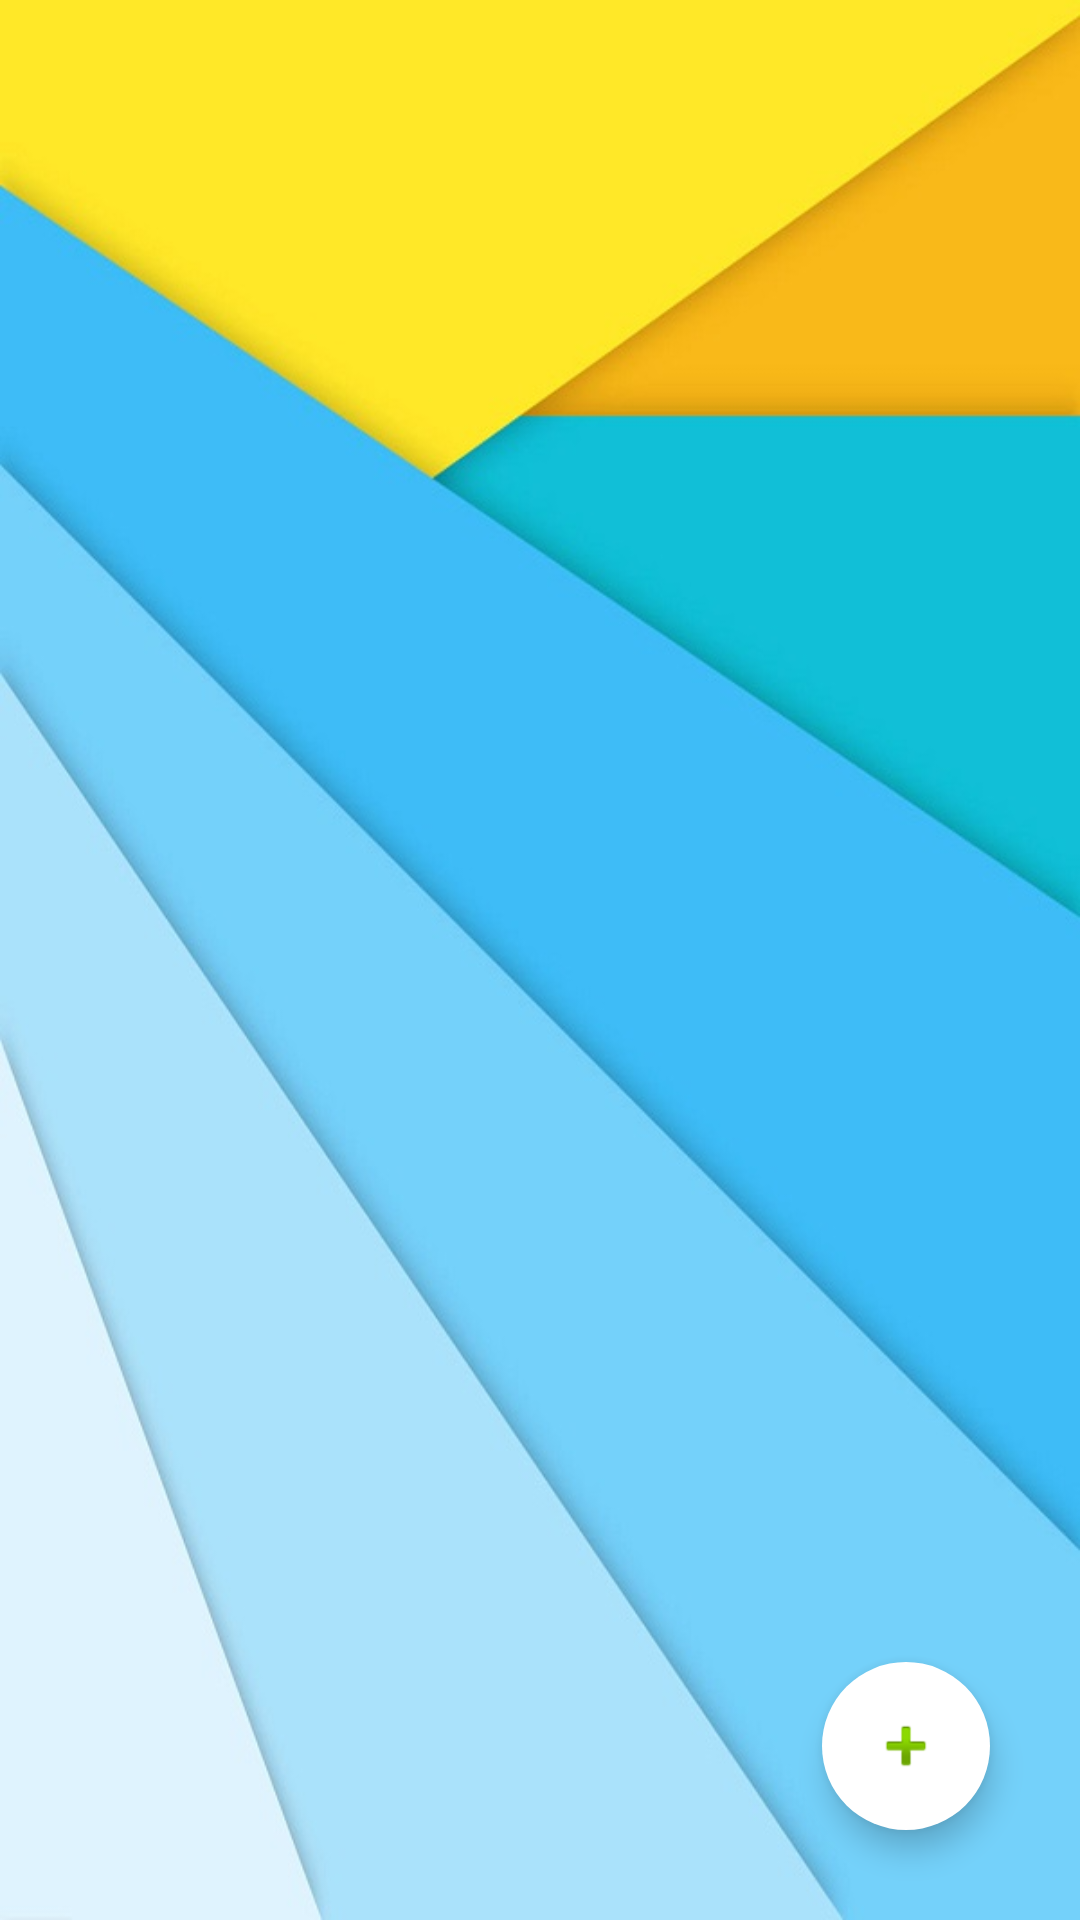

The Android layout XML behind this screen, and the referenced resources:
<!-- AndroidManifest.xml: application theme AppTheme -->
<!-- res/layout/activity_main.xml -->
<?xml version="1.0" encoding="utf-8"?>
<RelativeLayout xmlns:android="http://schemas.android.com/apk/res/android"
    xmlns:app="http://schemas.android.com/apk/res-auto"
    xmlns:tools="http://schemas.android.com/tools"
    android:layout_width="match_parent"
    android:layout_height="match_parent"
    tools:context=".Activities.MainActivity"
    android:background="@drawable/background_texture_3">


    <ListView
        android:id="@+id/client_list"
        android:layout_width="match_parent"
        android:layout_height="match_parent"
        app:layout_constraintBottom_toBottomOf="parent"
        app:layout_constraintEnd_toEndOf="parent"
        app:layout_constraintStart_toStartOf="parent"
        app:layout_constraintTop_toTopOf="parent"
        android:longClickable="true">
    </ListView>

    <com.google.android.material.floatingactionbutton.FloatingActionButton
        android:id="@+id/btn_floating"
        android:layout_width="wrap_content"
        android:layout_height="wrap_content"
        android:layout_margin="30dp"
        android:layout_alignParentBottom="true"
        android:layout_alignParentEnd="true"
        android:src="@android:drawable/ic_input_add"
        android:backgroundTint="@color/white"
        app:borderWidth="0dp"

        />

</RelativeLayout>
<!-- resources referenced by this layout -->
<resources>
  <color name="white">#FFFFFF</color>
  <!-- drawable background_texture_3: jpg bitmap (drawable, 39087 bytes) -->
  <style name="AppTheme" parent="Theme.AppCompat.Light.DarkActionBar">
          
          <item name="colorPrimary">#FAC01E</item>
          <item name="colorPrimaryDark">#C3630F</item>
          <item name="colorAccent">#283F3B</item>
      </style>
</resources>
